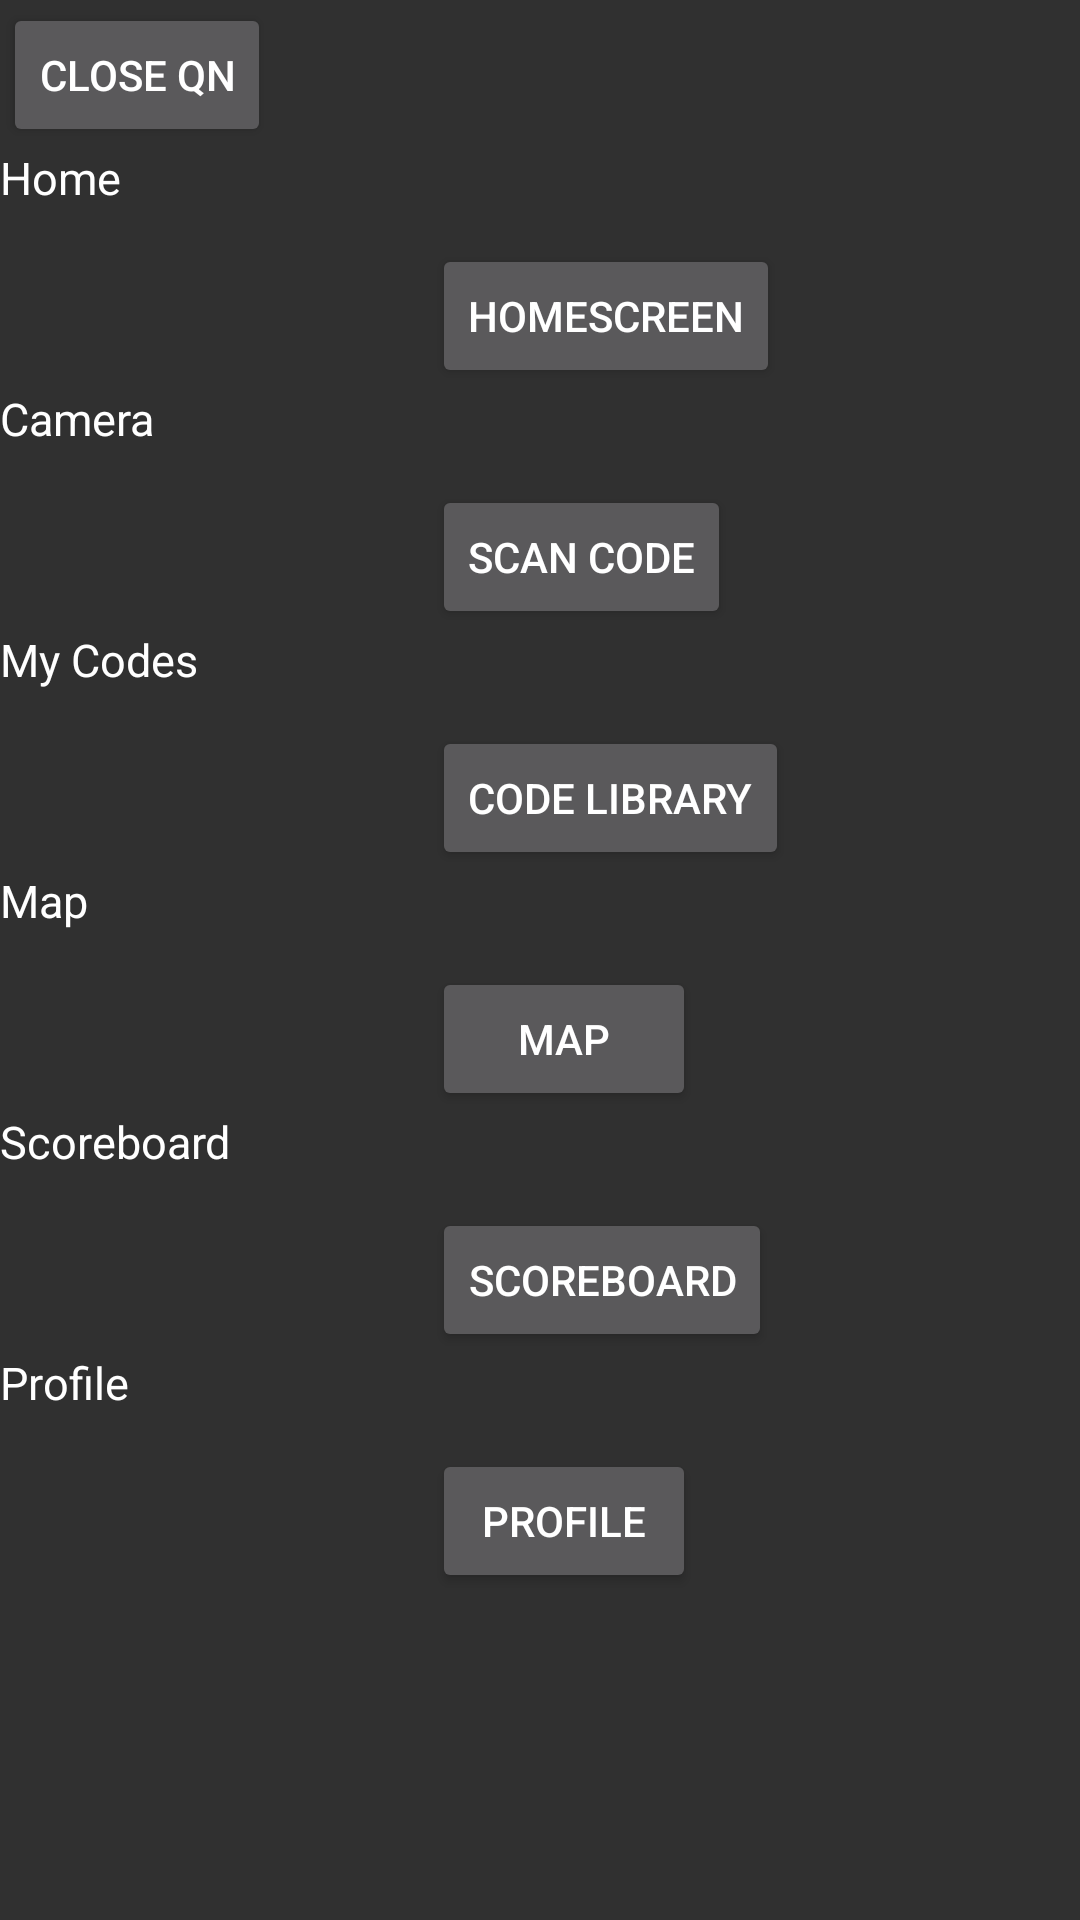

Android layout source for this screen:
<!-- AndroidManifest.xml: application theme Theme.AppCompat -->
<!-- res/layout/fragment_quick_navigation.xml -->
<?xml version="1.0" encoding="utf-8"?>
<LinearLayout xmlns:android="http://schemas.android.com/apk/res/android"
    xmlns:app="http://schemas.android.com/apk/res-auto"
    xmlns:tools="http://schemas.android.com/tools"
    android:layout_width="match_parent"
    android:layout_height="wrap_content"
    android:orientation="vertical">












    <Button
        android:id="@+id/FAButton_close_quickNav"
        android:layout_width="wrap_content"
        android:layout_height="wrap_content"
        android:layout_marginStart="1dp"
        android:layout_marginTop="1dp"
        android:gravity="center"
        android:text="close qn" />

    <TextView
        android:id="@+id/goto_homescreen"
        android:layout_width="wrap_content"
        android:layout_height="wrap_content"
        android:layout_margin="@dimen/text_margin"
        android:gravity="center"
        android:text="Home"
        android:textAppearance="?attr/textAppearanceListItem"
        android:textSize="15sp" />

    <Button
        android:id="@+id/button_qn_hs"
        android:layout_width="wrap_content"
        android:layout_height="wrap_content"
        android:layout_marginStart="144dp"
        android:layout_marginTop="12dp"
        android:gravity="center"
        android:text="homescreen" />

    <TextView
        android:id="@+id/goto_camera"
        android:layout_width="wrap_content"
        android:layout_height="wrap_content"
        android:layout_margin="@dimen/text_margin"
        android:gravity="center"
        android:text="Camera"
        android:textAppearance="?attr/textAppearanceListItem"
        android:textSize="15sp" />
    <Button
        android:id="@+id/button_qn_scanCode"
        android:layout_width="wrap_content"
        android:layout_height="wrap_content"
        android:layout_marginStart="144dp"
        android:layout_marginTop="12dp"
        android:gravity="center"
        android:text="Scan Code" />

    <TextView
        android:id="@+id/goto_codeLibrary"
        android:layout_width="wrap_content"
        android:layout_height="wrap_content"
        android:layout_margin="@dimen/text_margin"
        android:gravity="center"
        android:text="My Codes"
        android:textAppearance="?attr/textAppearanceListItem"
        android:textSize="15sp" />
    <Button
        android:id="@+id/button_qn_cl"
        android:layout_width="wrap_content"
        android:layout_height="wrap_content"
        android:layout_marginStart="144dp"
        android:layout_marginTop="12dp"
        android:gravity="center"
        android:text="code library" />

    <TextView
        android:id="@+id/goto_map"
        android:layout_width="wrap_content"
        android:layout_height="wrap_content"
        android:layout_margin="@dimen/text_margin"
        android:gravity="center"
        android:text="Map"
        android:textAppearance="?attr/textAppearanceListItem"
        android:textSize="15sp" />
    <Button
        android:id="@+id/button_qn_map"
        android:layout_width="wrap_content"
        android:layout_height="wrap_content"
        android:layout_marginStart="144dp"
        android:layout_marginTop="12dp"
        android:gravity="center"
        android:text="map" />

    <TextView
        android:id="@+id/goto_scoreboard"
        android:layout_width="wrap_content"
        android:layout_height="wrap_content"
        android:layout_margin="@dimen/text_margin"
        android:gravity="center"
        android:text="Scoreboard"
        android:textAppearance="?attr/textAppearanceListItem"
        android:textSize="15sp" />
    <Button
        android:id="@+id/button_qn_sb"
        android:layout_width="wrap_content"
        android:layout_height="wrap_content"
        android:layout_marginStart="144dp"
        android:layout_marginTop="12dp"
        android:gravity="center"
        android:text="scoreboard" />

    <TextView
        android:id="@+id/goto_myProfile"
        android:layout_width="wrap_content"
        android:layout_height="wrap_content"
        android:layout_margin="@dimen/text_margin"
        android:gravity="center"
        android:text="Profile"
        android:textAppearance="?attr/textAppearanceListItem"
        android:textSize="15sp" />

    <Button
        android:id="@+id/button_qn_profile"
        android:layout_width="wrap_content"
        android:layout_height="wrap_content"
        android:layout_marginStart="144dp"
        android:layout_marginTop="12dp"
        android:gravity="center"
        android:text="profile" />
</LinearLayout>
<!-- resources referenced by this layout -->
<resources>
  <dimen name="text_margin">0dp</dimen>
</resources>
